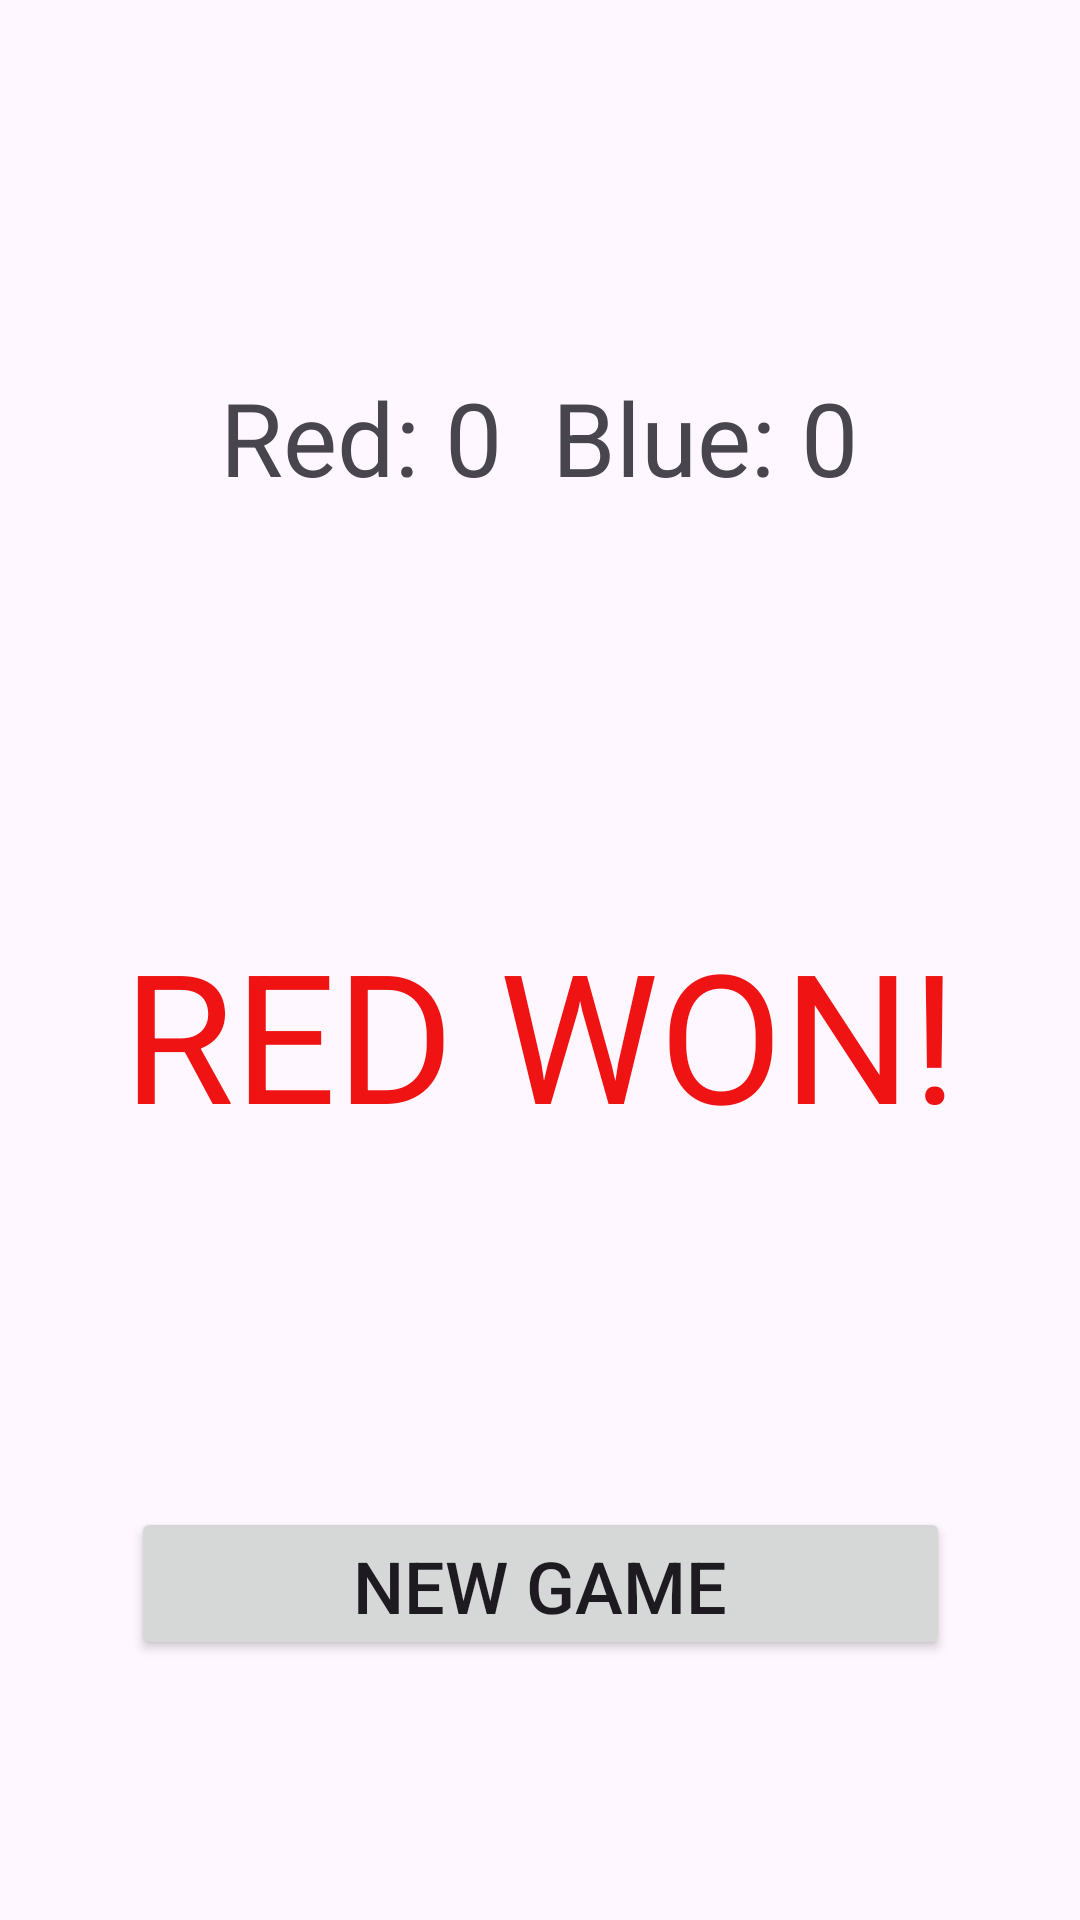

Produce the Android XML layout that renders to this screen, including the resource entries it uses.
<!-- AndroidManifest.xml: application theme Theme.ClickingGame -->
<!-- res/layout/activity_scoreboard2.xml -->
<?xml version="1.0" encoding="utf-8"?>
<androidx.constraintlayout.widget.ConstraintLayout xmlns:android="http://schemas.android.com/apk/res/android"
    xmlns:app="http://schemas.android.com/apk/res-auto"
    xmlns:tools="http://schemas.android.com/tools"
    android:layout_width="match_parent"
    android:layout_height="match_parent"
    tools:context=".Scoreboard">

    <Button
        android:id="@+id/ngBtn"
        android:layout_width="273dp"
        android:layout_height="51dp"
        android:onClick="finish"
        android:text="New Game"
        android:textSize="24sp"
        app:layout_constraintBottom_toBottomOf="parent"
        app:layout_constraintEnd_toEndOf="parent"
        app:layout_constraintStart_toStartOf="parent"
        app:layout_constraintTop_toTopOf="parent"
        app:layout_constraintVertical_bias="0.853" />

    <TextView
        android:id="@+id/tV1"
        android:layout_width="wrap_content"
        android:layout_height="wrap_content"
        android:text="Red: 0  Blue: 0"
        android:textSize="34sp"
        app:layout_constraintBottom_toBottomOf="parent"
        app:layout_constraintEnd_toEndOf="parent"
        app:layout_constraintHorizontal_bias="0.498"
        app:layout_constraintStart_toStartOf="parent"
        app:layout_constraintTop_toTopOf="parent"
        app:layout_constraintVertical_bias="0.207" />

    <TextView
        android:id="@+id/tV2"
        android:layout_width="wrap_content"
        android:layout_height="wrap_content"
        android:text="RED WON!"
        android:textColor="#EF1313"
        android:textSize="60sp"
        app:layout_constraintBottom_toBottomOf="parent"
        app:layout_constraintEnd_toEndOf="parent"
        app:layout_constraintHorizontal_bias="0.498"
        app:layout_constraintStart_toStartOf="parent"
        app:layout_constraintTop_toBottomOf="@+id/tV1"
        app:layout_constraintVertical_bias="0.347" />

</androidx.constraintlayout.widget.ConstraintLayout>
<!-- resources referenced by this layout -->
<resources>
  <style name="Theme.ClickingGame" parent="Base.Theme.ClickingGame" />
  <style name="Base.Theme.ClickingGame" parent="Theme.Material3.DayNight.NoActionBar">
          
          
      </style>
</resources>
